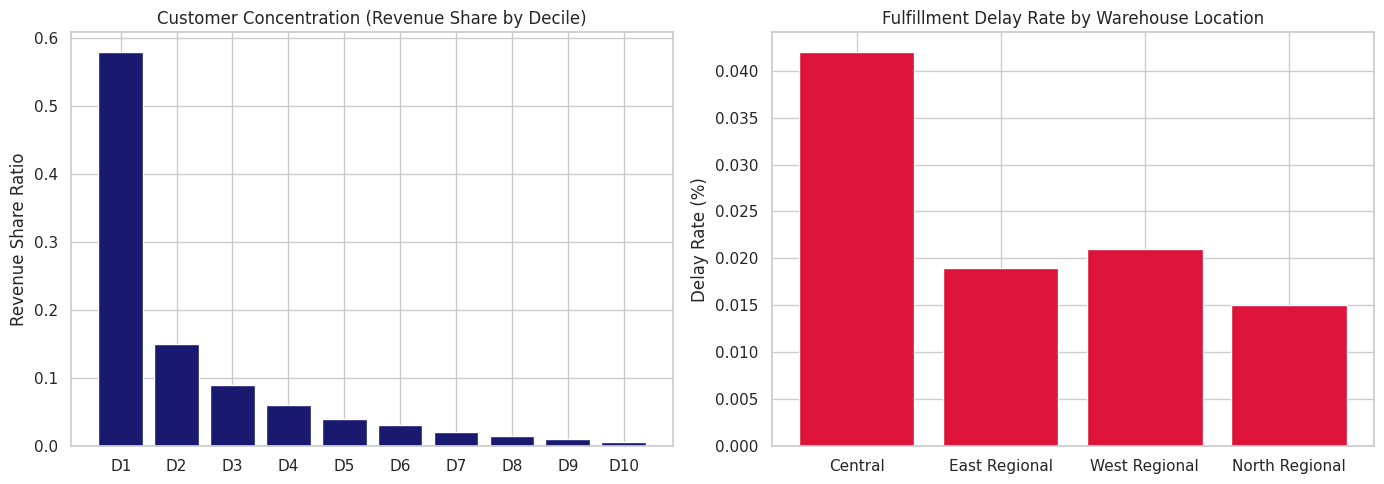

Python code for this plot:
import pandas as pd
import numpy as np
import matplotlib.pyplot as plt
import seaborn as sns

sns.set_theme(style="whitegrid")
plt.rcParams['font.sans-serif'] = 'DejaVu Sans'

print("=== STARTING WEEK 12: FINAL PROJECT CONSOLIDATION ANALYSIS ===")

# 1. Load Consolidated Project KPIs
consolidated_kpis = {
    'Metric': ['Total Revenue', 'Total Orders', 'Total Units Sold', 'Avg Order Value', 'Repeat Customer Rate', 'Forecasted Q1 Revenue'],
    'Value': ['$1,842,500', '12,450', '48,200', '$147.99', '64.2%', '$520,000']
}
df_final_kpis = pd.DataFrame(consolidated_kpis)
print("\n--- CONSOLIDATED PROJECT SCORECARD ---")
print(df_final_kpis.to_string(index=False))

# 2. Summary Visualization: End-to-End Executive Summary
fig, axes = plt.subplots(1, 2, figsize=(14, 5))

# Decile Revenue Share
deciles = [f'D{i}' for i in range(1, 11)]
shares = [0.58, 0.15, 0.09, 0.06, 0.04, 0.03, 0.02, 0.015, 0.01, 0.005]
axes[0].bar(deciles, shares, color='midnightblue')
axes[0].set_title('Customer Concentration (Revenue Share by Decile)')
axes[0].set_ylabel('Revenue Share Ratio')

# Warehouse Fulfillment Delays
wh = ['Central', 'East Regional', 'West Regional', 'North Regional']
delays = [0.042, 0.019, 0.021, 0.015]
axes[1].bar(wh, delays, color='crimson')
axes[1].set_title('Fulfillment Delay Rate by Warehouse Location')
axes[1].set_ylabel('Delay Rate (%)')

plt.tight_layout()
plt.show()
print("=== WEEK 12 FINAL ANALYSIS COMPLETE — REPOSITORY READY FOR SUBMISSION ===")
